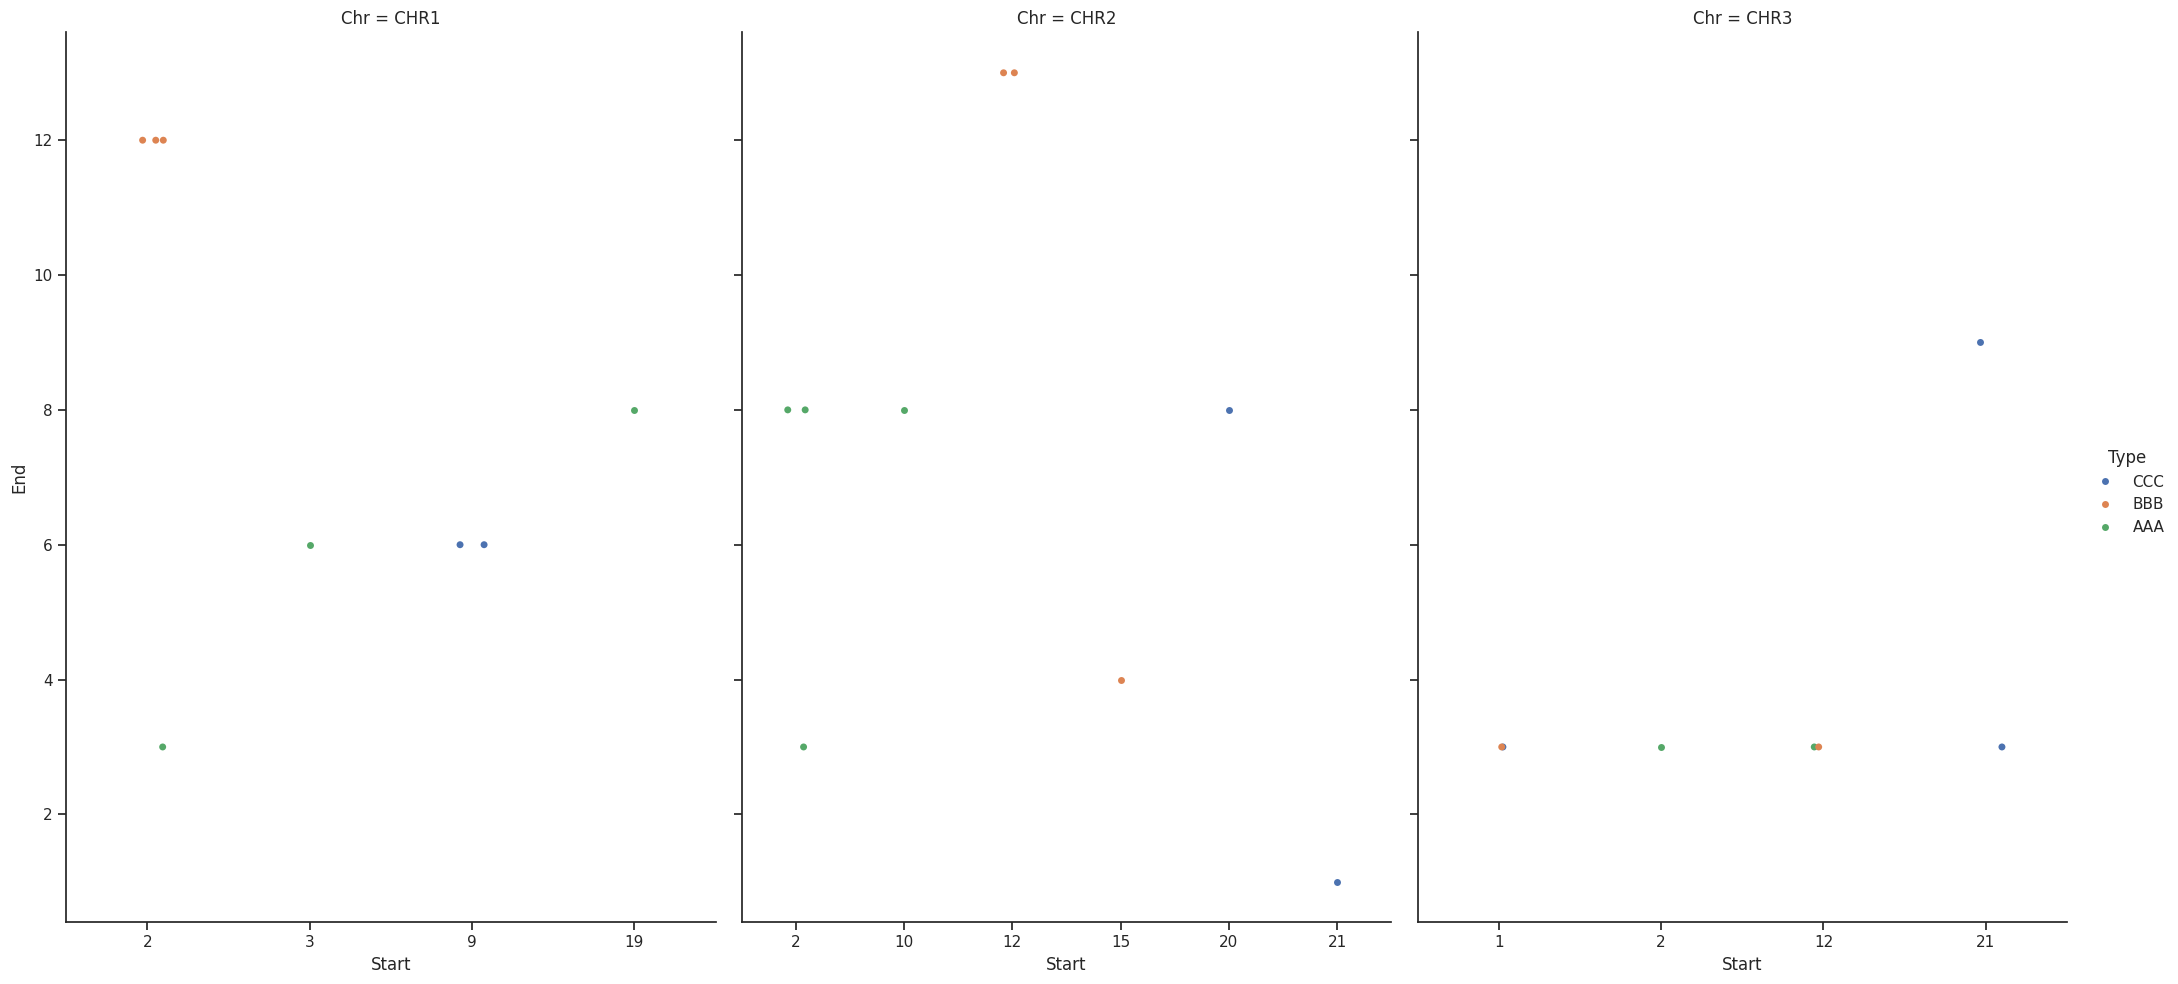
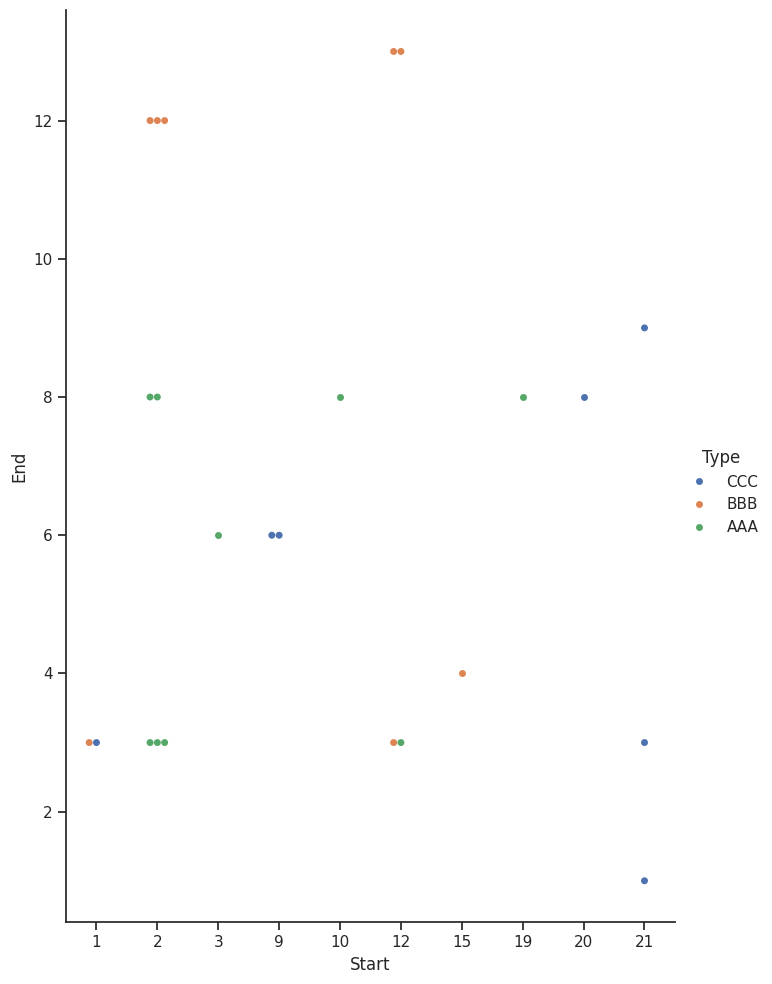
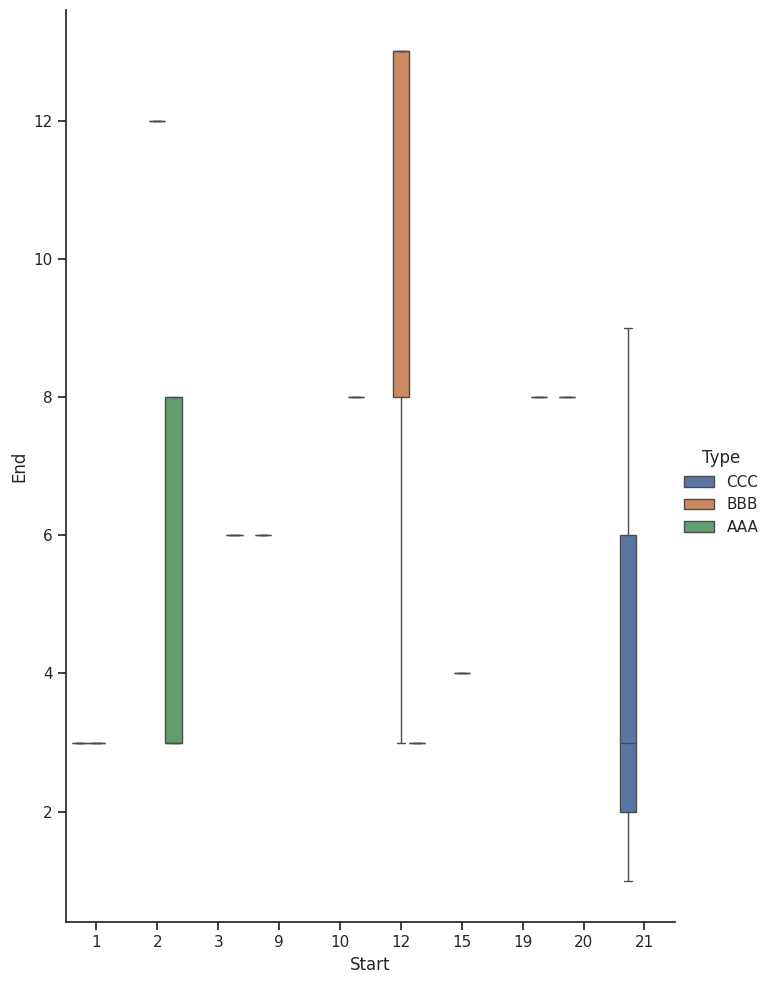
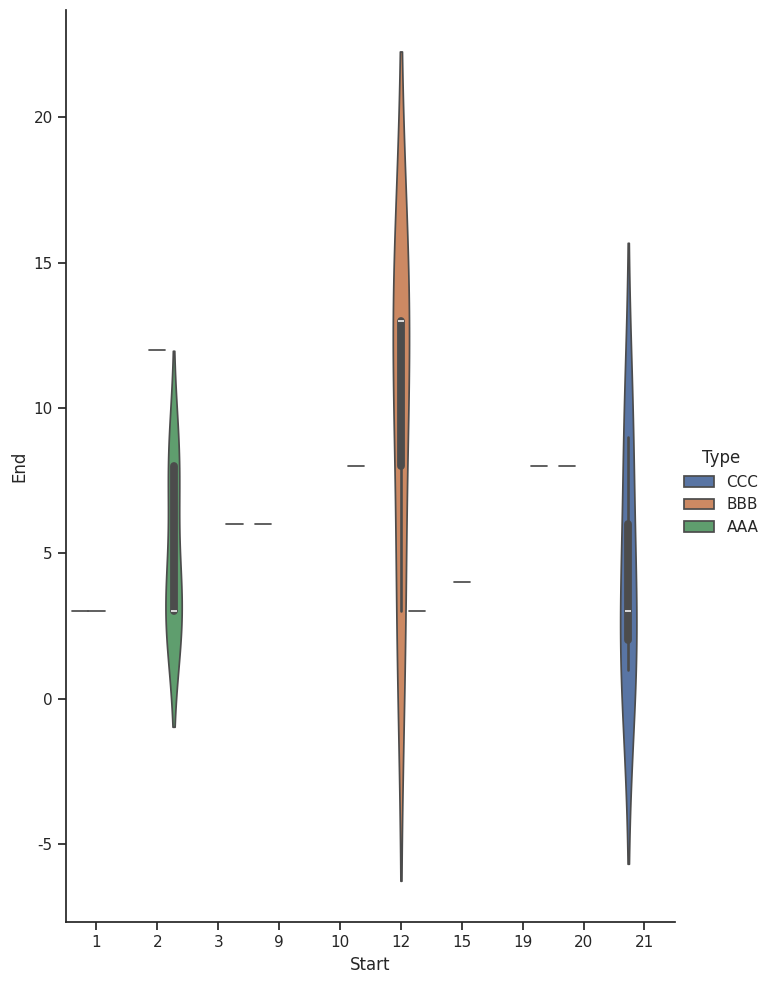
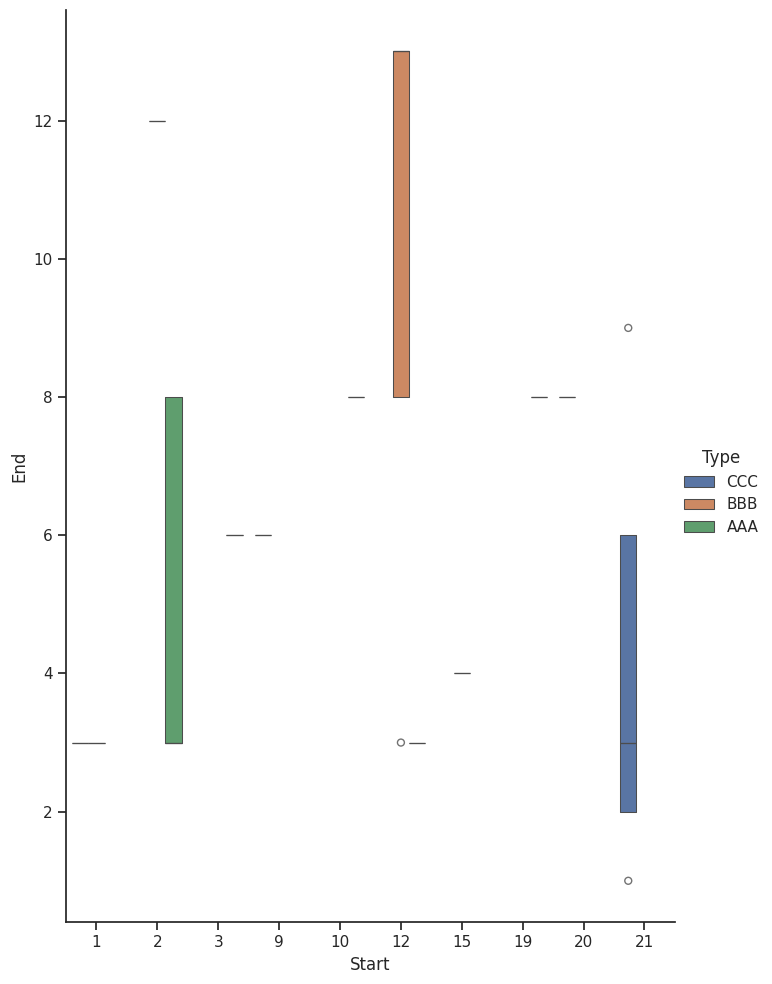
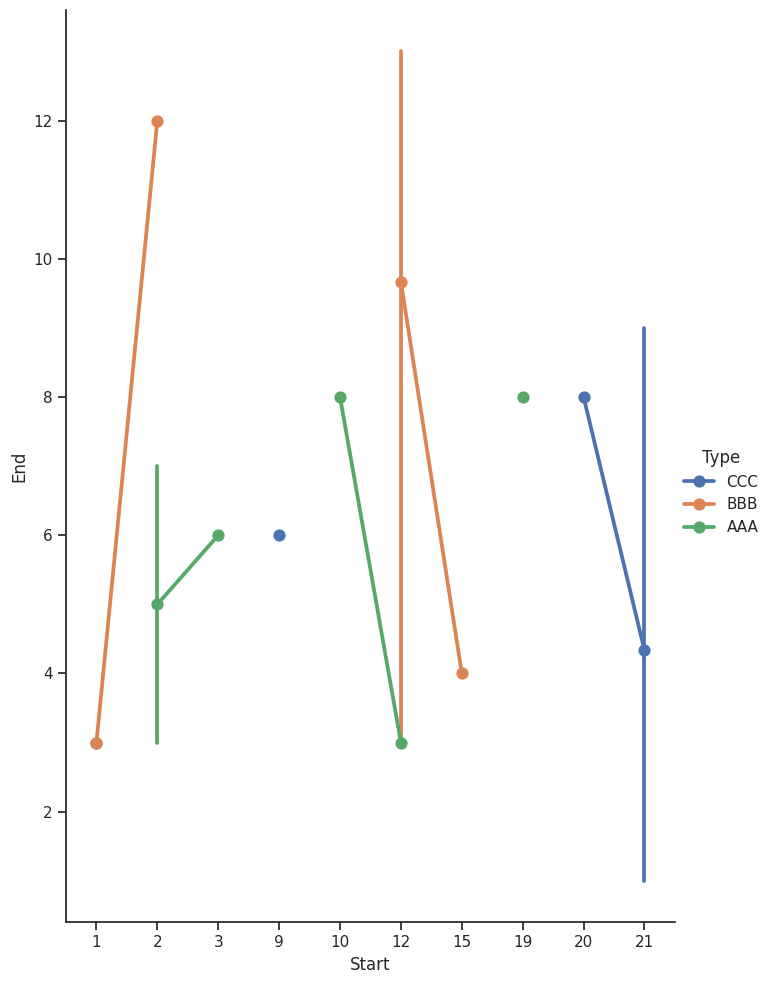
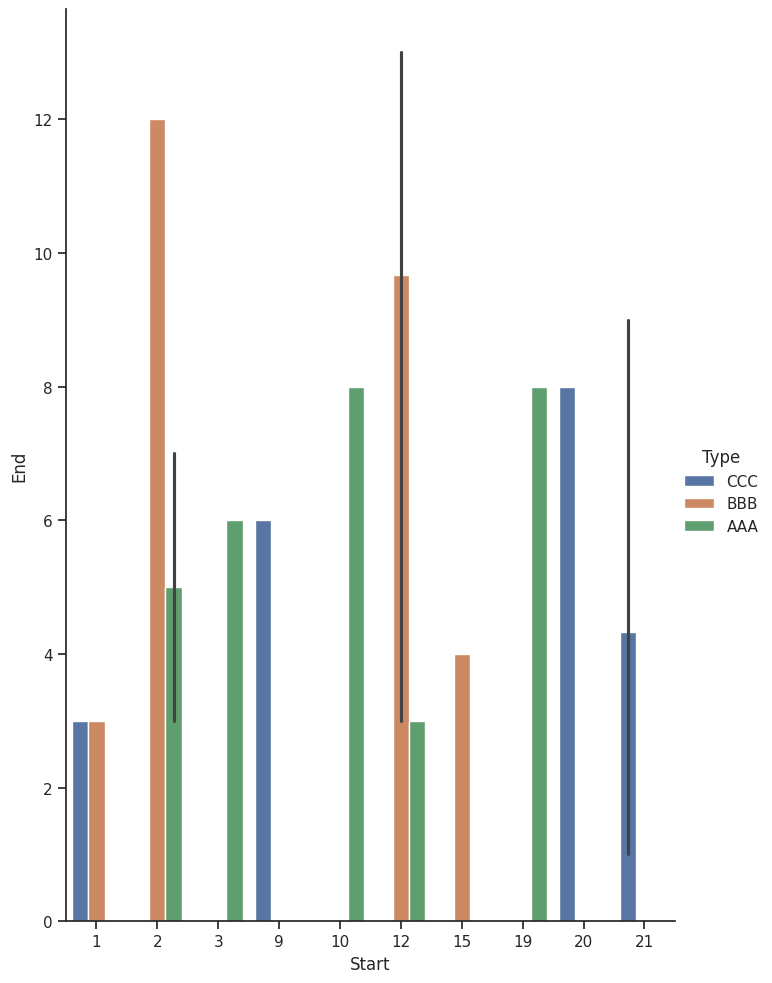

Write Python code to recreate these figures, in order.
import matplotlib.pyplot as plt
import seaborn as sns
import pandas as pd
plt.figure(figsize=[30,60])
sns.set_theme(style="ticks")
data = pd.DataFrame([['CHR1','AAA',2,3],['CHR2','BBB',12,13],
                     ['CHR3','CCC',21,3],['CHR1','CCC',9,6],
                     ['CHR2','AAA',10,8],['CHR3','AAA',12,3],
                     ['CHR1','BBB',2,12],['CHR2','AAA',2,8],
                     ['CHR3', 'AAA', 2, 3], ['CHR2', 'BBB', 12, 13],
                     ['CHR3', 'CCC', 1, 3], ['CHR1', 'CCC', 9, 6],
                     ['CHR1', 'AAA', 19, 8], ['CHR3', 'BBB', 12, 3],
                     ['CHR1', 'BBB', 2, 12], ['CHR2', 'AAA', 2, 8],
                     ['CHR2', 'AAA', 2, 3], ['CHR2', 'BBB', 15, 4],
                     ['CHR3', 'CCC', 21, 9], ['CHR1', 'AAA', 3, 6],
                     ['CHR2', 'CCC', 20, 8], ['CHR3', 'BBB', 1, 3],
                     ['CHR1', 'BBB', 2, 12], ['CHR2', 'CCC', 21, 1]],
                     columns=['Chr','Type','Start','End'])
strip = sns.catplot(x="Start", y="End", hue="Type", data=data,kind='strip',
                col='Chr',col_wrap=3,height=10,aspect=0.7,orient='v',
                legend=True,legend_out=True,sharex=False)
strip.savefig('strip.jpg')

swarm = sns.catplot(x="Start", y="End", hue="Type", data=data,kind='swarm',height=10,aspect=0.7,orient='v',
                legend=True,legend_out=True,sharex=False)
swarm.savefig('swarm.jpg')

box = sns.catplot(x="Start", y="End", hue="Type", data=data,kind='box',height=10,aspect=0.7,orient='v',
                legend=True,legend_out=True,sharex=False)
box.savefig('box.jpg')

violin = sns.catplot(x="Start", y="End", hue="Type", data=data,kind='violin',height=10,aspect=0.7,orient='v',
                legend=True,legend_out=True,sharex=False)
violin.savefig('violin.jpg')

boxen = sns.catplot(x="Start", y="End", hue="Type", data=data,kind='boxen',height=10,aspect=0.7,orient='v',
                legend=True,legend_out=True,sharex=False)
boxen.savefig('boxen.jpg')

point = sns.catplot(x="Start", y="End", hue="Type", data=data,kind='point',height=10,aspect=0.7,orient='v',
                legend=True,legend_out=True,sharex=False)
point.savefig('point.jpg')

bar = sns.catplot(x="Start", y="End", hue="Type", data=data,kind='bar',height=10,aspect=0.7,orient='v',
                legend=True,legend_out=True,sharex=False)
bar.savefig('bar.jpg')
